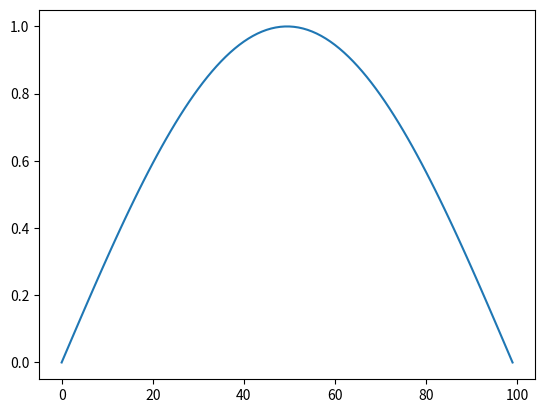

Generate this figure with matplotlib:
# /// script
# requires-python = ">=3.14"
# dependencies = [
#     "matplotlib",
#     "numpy",
# ]
# ///
import numpy as np
import matplotlib
import matplotlib.pyplot as plt
from PIL.PngImagePlugin import PngInfo

matplotlib.use("Agg")
plt.plot(np.sin(np.linspace(0, 3.1416, 100)))
mimetype, text = "text/x-python", "np.sin(np.linspace(0, 3.1416, 100))"

# metadata method
plt.savefig("sin.tEXt.png", metadata={
    # "Software": None,  # remove default if wanted
    mimetype: text,  # makes a tEXt chunk
})

info = PngInfo()
info.add_text(mimetype, text, zip=True)
plt.savefig("sin.zTXt.png", pil_kwargs=dict(pnginfo=info))
